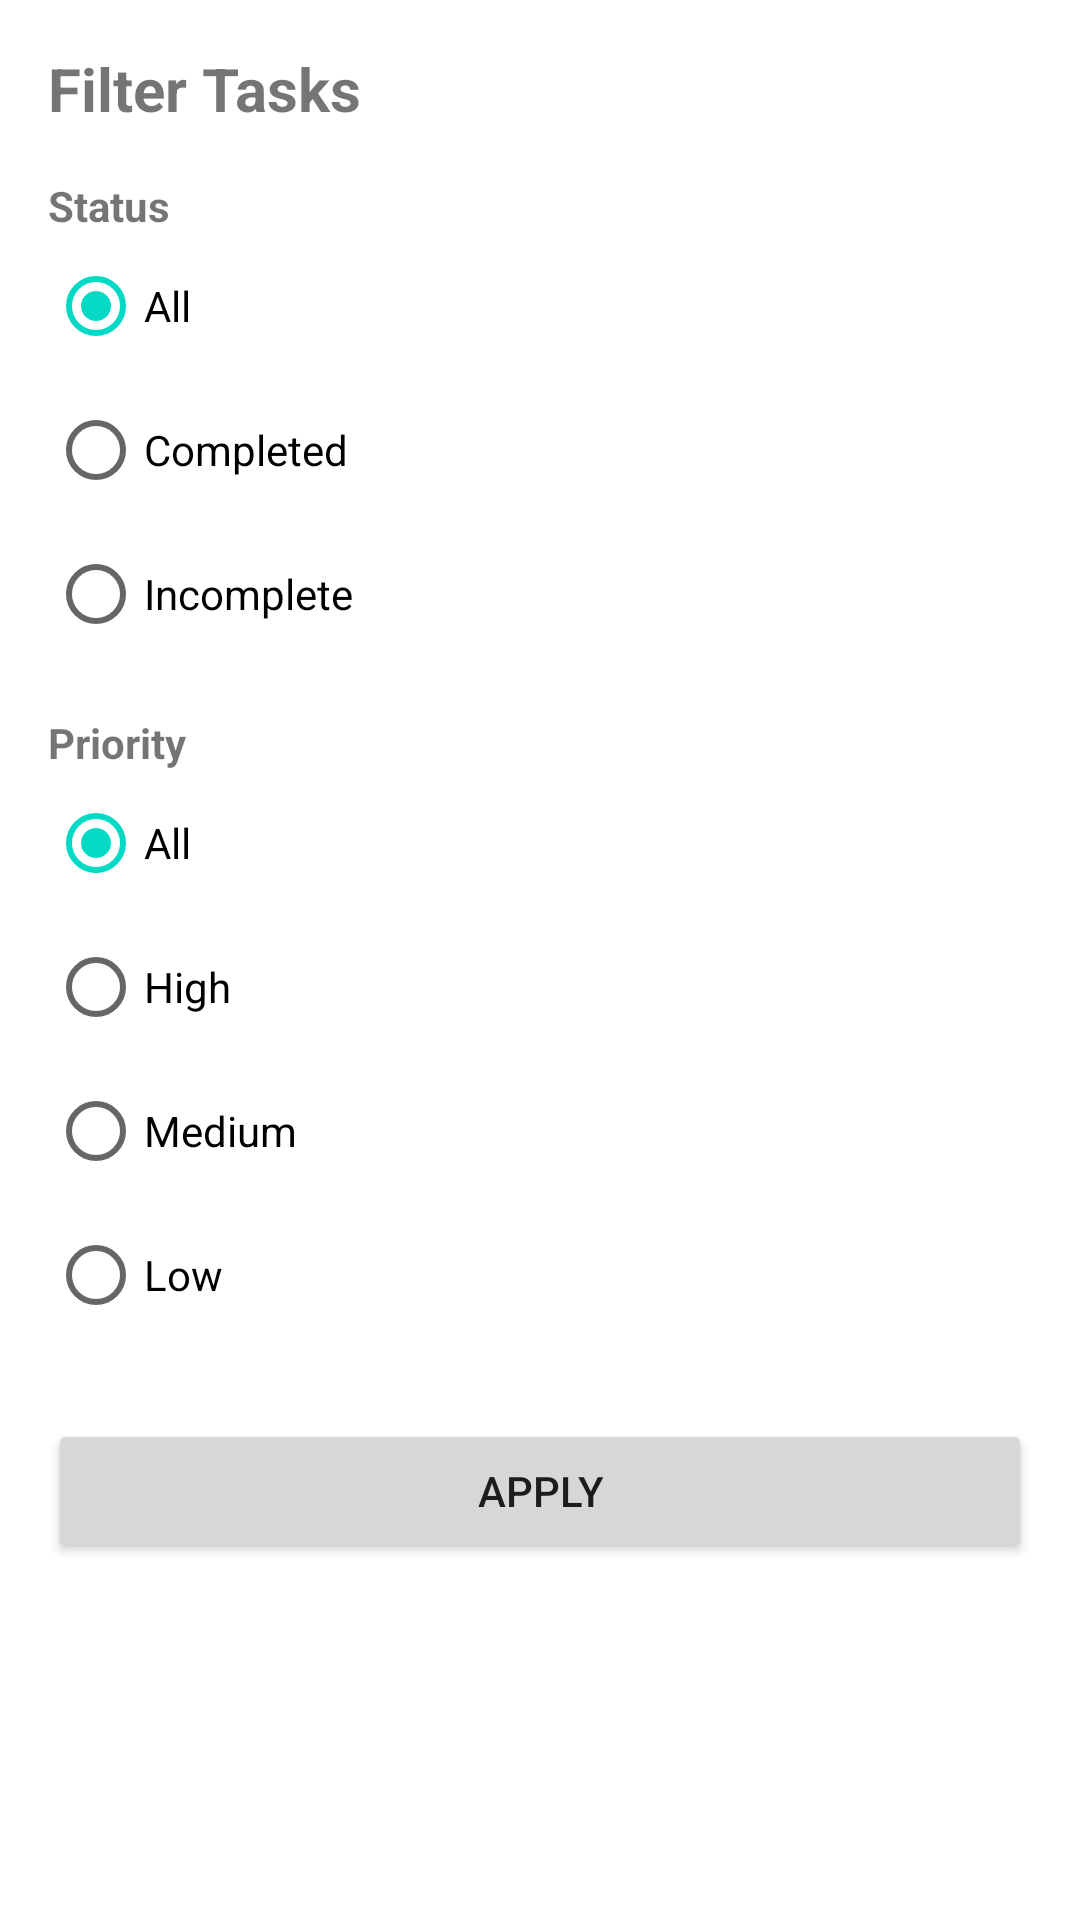

This screen was rendered from an Android layout file. Write that file and the resources it references.
<!-- AndroidManifest.xml: application theme Theme.StudentTaskManager -->
<!-- res/layout/filter_bottom_sheet.xml -->
<?xml version="1.0" encoding="utf-8"?>
<LinearLayout xmlns:android="http://schemas.android.com/apk/res/android"
    android:layout_width="match_parent"
    android:layout_height="wrap_content"
    android:orientation="vertical"
    android:padding="16dp">

    <TextView
        android:layout_width="wrap_content"
        android:layout_height="wrap_content"
        android:text="Filter Tasks"
        android:textSize="20sp"
        android:textStyle="bold"
        android:layout_marginBottom="16dp" />

    <TextView
        android:layout_width="wrap_content"
        android:layout_height="wrap_content"
        android:text="Status"
        android:textStyle="bold" />

    <RadioGroup
        android:id="@+id/rgStatus"
        android:layout_width="match_parent"
        android:layout_height="wrap_content"
        android:orientation="vertical">
        <RadioButton android:id="@+id/rbAllStatus" android:layout_width="wrap_content" android:layout_height="wrap_content" android:text="All" android:checked="true"/>
        <RadioButton android:id="@+id/rbCompleted" android:layout_width="wrap_content" android:layout_height="wrap_content" android:text="Completed" />
        <RadioButton android:id="@+id/rbIncomplete" android:layout_width="wrap_content" android:layout_height="wrap_content" android:text="Incomplete" />
    </RadioGroup>

    <TextView
        android:layout_width="wrap_content"
        android:layout_height="wrap_content"
        android:text="Priority"
        android:textStyle="bold"
        android:layout_marginTop="16dp" />

    <RadioGroup
        android:id="@+id/rgPriority"
        android:layout_width="match_parent"
        android:layout_height="wrap_content"
        android:orientation="vertical">
        <RadioButton android:id="@+id/rbAllPriority" android:layout_width="wrap_content" android:layout_height="wrap_content" android:text="All" android:checked="true"/>
        <RadioButton android:id="@+id/rbHigh" android:layout_width="wrap_content" android:layout_height="wrap_content" android:text="High" />
        <RadioButton android:id="@+id/rbMedium" android:layout_width="wrap_content" android:layout_height="wrap_content" android:text="Medium" />
        <RadioButton android:id="@+id/rbLow" android:layout_width="wrap_content" android:layout_height="wrap_content" android:text="Low" />
    </RadioGroup>

    <Button
        android:id="@+id/btnApply"
        android:layout_width="match_parent"
        android:layout_height="wrap_content"
        android:text="Apply"
        android:layout_marginTop="24dp" />

</LinearLayout>
<!-- resources referenced by this layout -->
<resources>
  <style name="Theme.StudentTaskManager" parent="Theme.MaterialComponents.DayNight.DarkActionBar">
  
          <item name="colorPrimary">@color/primary_blue</item>
          <item name="colorPrimaryVariant">@color/primary_dark_blue</item>
          <item name="colorOnPrimary">@color/white</item>
  
      </style>
  <color name="primary_blue">#1976D2</color>
  <color name="primary_dark_blue">#1565C0</color>
  <color name="white">#FFFFFF</color>
</resources>
